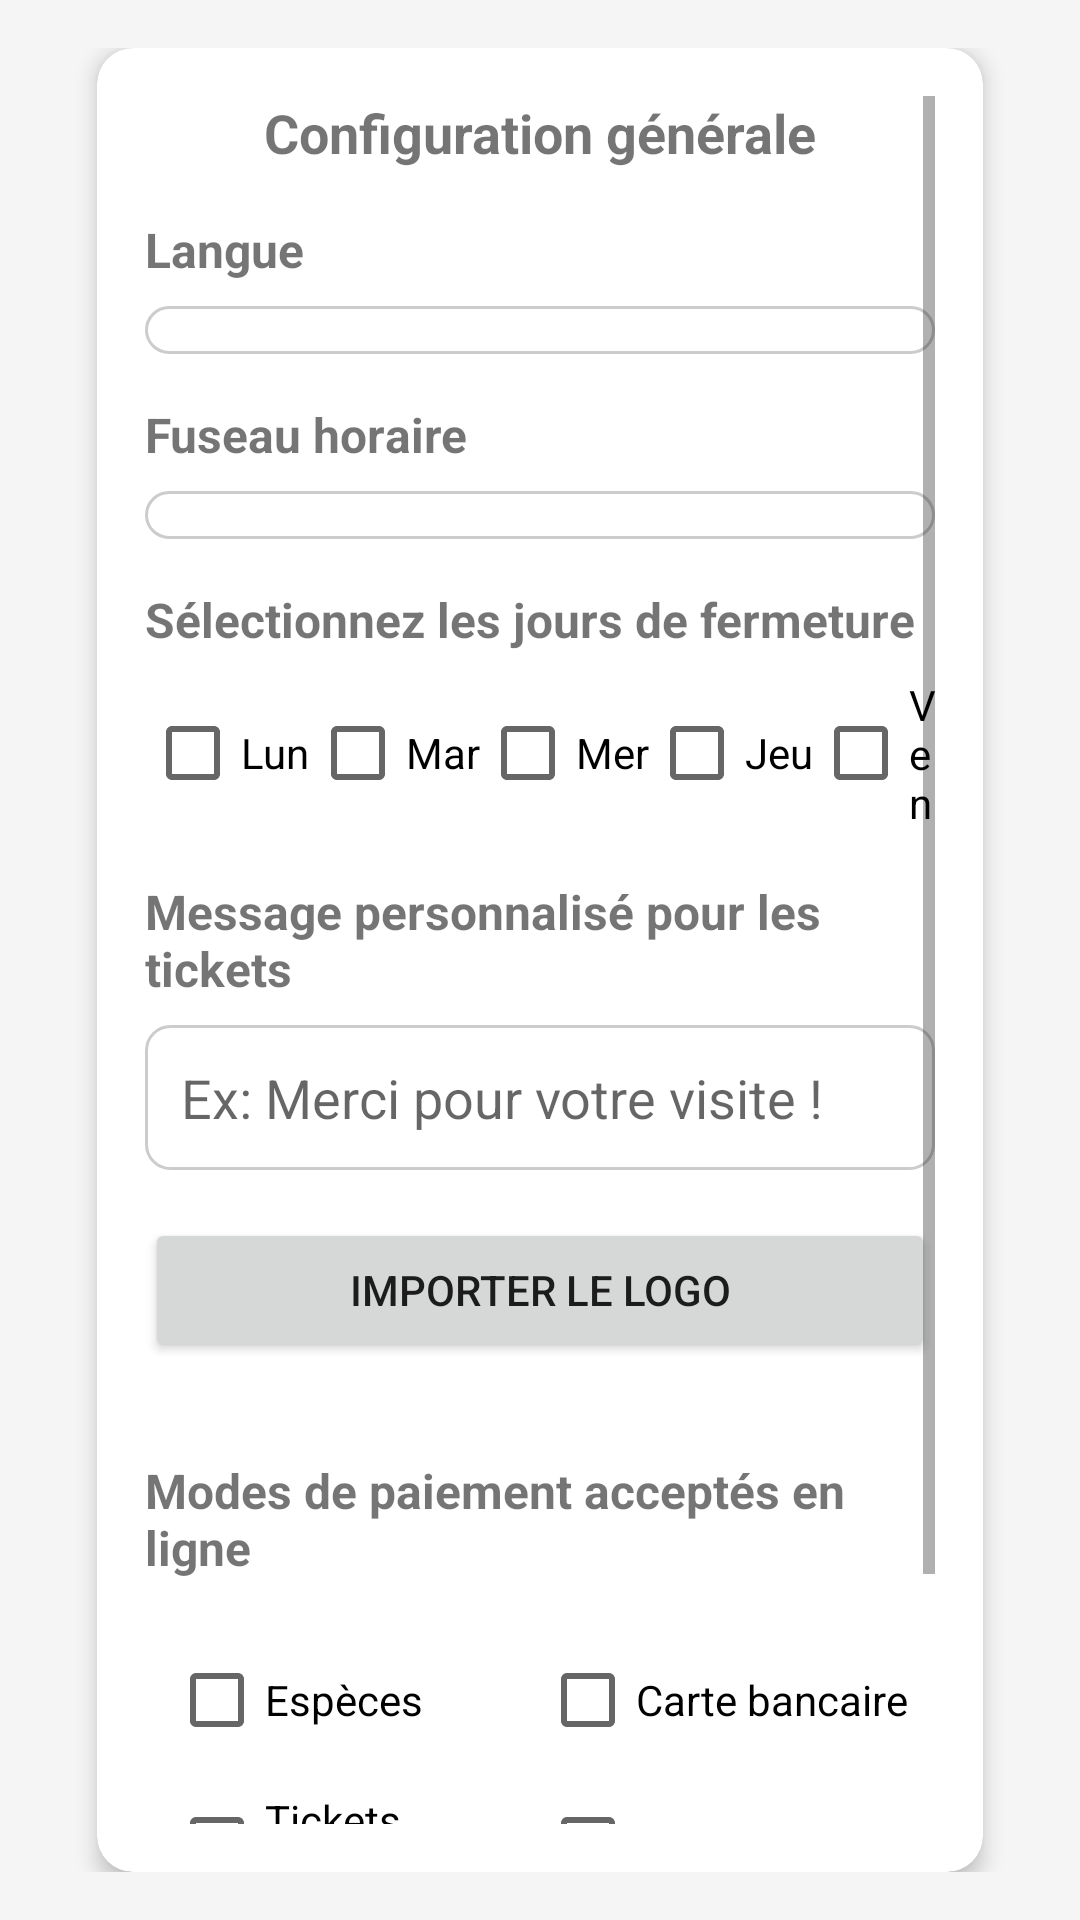

Produce the Android XML layout that renders to this screen, including the resource entries it uses.
<!-- AndroidManifest.xml: application theme Theme.TabletteGourmande -->
<!-- res/layout/setup_fragment_configuration.xml -->
<androidx.constraintlayout.widget.ConstraintLayout xmlns:android="http://schemas.android.com/apk/res/android"
    xmlns:app="http://schemas.android.com/apk/res-auto"
    android:layout_width="match_parent"
    android:layout_height="match_parent"
    android:background="@color/light_gray"
    android:padding="16dp">

    <androidx.cardview.widget.CardView
        android:layout_width="0dp"
        android:layout_height="wrap_content"
        android:layout_margin="16dp"
        app:cardCornerRadius="12dp"
        app:cardElevation="4dp"
        app:layout_constraintWidth_percent="0.9"
        app:layout_constraintTop_toTopOf="parent"
        app:layout_constraintBottom_toBottomOf="parent"
        app:layout_constraintStart_toStartOf="parent"
        app:layout_constraintEnd_toEndOf="parent"
        android:background="@android:color/white">

        <ScrollView
            android:layout_width="match_parent"
            android:layout_height="wrap_content"
            android:padding="16dp">

            <LinearLayout
                android:layout_width="match_parent"
                android:layout_height="wrap_content"
                android:orientation="vertical"
                android:gravity="center_vertical">

                <TextView
                    android:layout_width="match_parent"
                    android:layout_height="wrap_content"
                    android:text="Configuration générale"
                    android:textSize="18sp"
                    android:textStyle="bold"
                    android:layout_marginBottom="16dp"
                    android:textAlignment="center"/>

                <TextView
                    android:layout_width="match_parent"
                    android:layout_height="wrap_content"
                    android:text="Langue"
                    android:textSize="16sp"
                    android:textStyle="bold"
                    android:layout_marginBottom="8dp"/>

                <Spinner
                    android:id="@+id/language_spinner"
                    android:layout_width="match_parent"
                    android:layout_height="wrap_content"
                    android:background="@drawable/edit_text_background"
                    android:layout_marginBottom="16dp" />

                <TextView
                    android:layout_width="match_parent"
                    android:layout_height="wrap_content"
                    android:text="Fuseau horaire"
                    android:textSize="16sp"
                    android:textStyle="bold"
                    android:layout_marginBottom="8dp"/>

                <Spinner
                    android:id="@+id/timezone_spinner"
                    android:layout_width="match_parent"
                    android:layout_height="wrap_content"
                    android:background="@drawable/edit_text_background"
                    android:layout_marginBottom="16dp" />

                <TextView
                    android:layout_width="match_parent"
                    android:layout_height="wrap_content"
                    android:text="Sélectionnez les jours de fermeture"
                    android:textSize="16sp"
                    android:textStyle="bold"
                    android:layout_marginBottom="8dp"/>

                <LinearLayout
                    android:layout_width="match_parent"
                    android:layout_height="wrap_content"
                    android:orientation="horizontal"
                    android:gravity="center"
                    android:layout_marginBottom="16dp">

                    <CheckBox android:id="@+id/checkbox_monday" android:layout_width="wrap_content" android:layout_height="wrap_content" android:text="Lun"/>
                    <CheckBox android:id="@+id/checkbox_tuesday" android:layout_width="wrap_content" android:layout_height="wrap_content" android:text="Mar"/>
                    <CheckBox android:id="@+id/checkbox_wednesday" android:layout_width="wrap_content" android:layout_height="wrap_content" android:text="Mer"/>
                    <CheckBox android:id="@+id/checkbox_thursday" android:layout_width="wrap_content" android:layout_height="wrap_content" android:text="Jeu"/>
                    <CheckBox android:id="@+id/checkbox_friday" android:layout_width="wrap_content" android:layout_height="wrap_content" android:text="Ven"/>
                    <CheckBox android:id="@+id/checkbox_saturday" android:layout_width="wrap_content" android:layout_height="wrap_content" android:text="Sam"/>
                    <CheckBox android:id="@+id/checkbox_sunday" android:layout_width="wrap_content" android:layout_height="wrap_content" android:text="Dim"/>
                </LinearLayout>

                <TextView
                    android:layout_width="match_parent"
                    android:layout_height="wrap_content"
                    android:text="Message personnalisé pour les tickets"
                    android:textSize="16sp"
                    android:textStyle="bold"
                    android:layout_marginBottom="8dp"/>

                <EditText
                    android:id="@+id/ticket_message"
                    android:layout_width="match_parent"
                    android:layout_height="wrap_content"
                    android:hint="Ex: Merci pour votre visite !"
                    android:inputType="text"
                    android:background="@drawable/edit_text_background"
                    android:padding="12dp"
                    android:layout_marginBottom="16dp" />

                <Button
                    android:id="@+id/import_logo_button"
                    android:layout_width="match_parent"
                    android:layout_height="wrap_content"
                    android:text="Importer le logo"
                    android:layout_marginBottom="16dp"/>

                <TextView
                    android:layout_width="match_parent"
                    android:layout_height="wrap_content"
                    android:text="Modes de paiement acceptés en ligne"
                    android:textSize="16sp"
                    android:textStyle="bold"
                    android:layout_marginTop="16dp"
                    android:layout_marginBottom="8dp"/>

                <GridLayout
                    android:layout_width="match_parent"
                    android:layout_height="wrap_content"
                    android:columnCount="2"
                    android:rowCount="2"
                    android:layout_marginBottom="16dp"
                    android:padding="8dp">

                    <CheckBox
                        android:id="@+id/checkbox_cash"
                        android:layout_width="0dp"
                        android:layout_height="wrap_content"
                        android:layout_columnWeight="1"
                        android:layout_rowWeight="1"
                        android:text="Espèces"/>

                    <CheckBox
                        android:id="@+id/checkbox_card"
                        android:layout_width="0dp"
                        android:layout_height="wrap_content"
                        android:layout_columnWeight="1"
                        android:layout_rowWeight="1"
                        android:text="Carte bancaire"/>

                    <CheckBox
                        android:id="@+id/checkbox_ticket_restaurant"
                        android:layout_width="0dp"
                        android:layout_height="wrap_content"
                        android:layout_columnWeight="1"
                        android:layout_rowWeight="1"
                        android:text="Tickets restaurant"/>

                    <CheckBox
                        android:id="@+id/checkbox_cheque"
                        android:layout_width="0dp"
                        android:layout_height="wrap_content"
                        android:layout_columnWeight="1"
                        android:layout_rowWeight="1"
                        android:text="Chèques"/>
                </GridLayout>

                <Button
                    android:id="@+id/finish_button"
                    android:layout_width="wrap_content"
                    android:layout_height="wrap_content"
                    android:text="Terminer"
                    android:layout_gravity="center_horizontal"
                    android:layout_marginTop="16dp"/>
            </LinearLayout>
        </ScrollView>
    </androidx.cardview.widget.CardView>
</androidx.constraintlayout.widget.ConstraintLayout>
<!-- resources referenced by this layout -->
<resources>
  <color name="light_gray">#F5F5F5</color>
  <!-- drawable edit_text_background (drawable) -->
  <shape xmlns:android="http://schemas.android.com/apk/res/android"
      android:shape="rectangle">
  
      <solid android:color="@android:color/white"/>
  
      <stroke
          android:width="1dp"
          android:color="#CCCCCC"/> 
  
      <corners android:radius="8dp"/> 
  
      <padding
          android:left="12dp"
          android:right="12dp"
          android:top="8dp"
          android:bottom="8dp"/>
  </shape>
  <style name="Theme.TabletteGourmande" parent="Theme.MaterialComponents.DayNight.DarkActionBar">
          
          <item name="colorPrimary">@color/purple_500</item>
          <item name="colorPrimaryVariant">@color/purple_700</item>
          <item name="colorOnPrimary">@color/white</item>
          
          <item name="colorSecondary">@color/teal_200</item>
          <item name="colorSecondaryVariant">@color/teal_700</item>
          <item name="colorOnSecondary">@color/black</item>
          
          <item name="android:statusBarColor">?attr/colorPrimaryVariant</item>
          
      </style>
  <color name="purple_500">#FF6200EE</color>
  <color name="purple_700">#FF3700B3</color>
  <color name="white">#FFFFFFFF</color>
  <color name="teal_200">#FF03DAC5</color>
  <color name="teal_700">#FF018786</color>
  <color name="black">#FF000000</color>
</resources>
